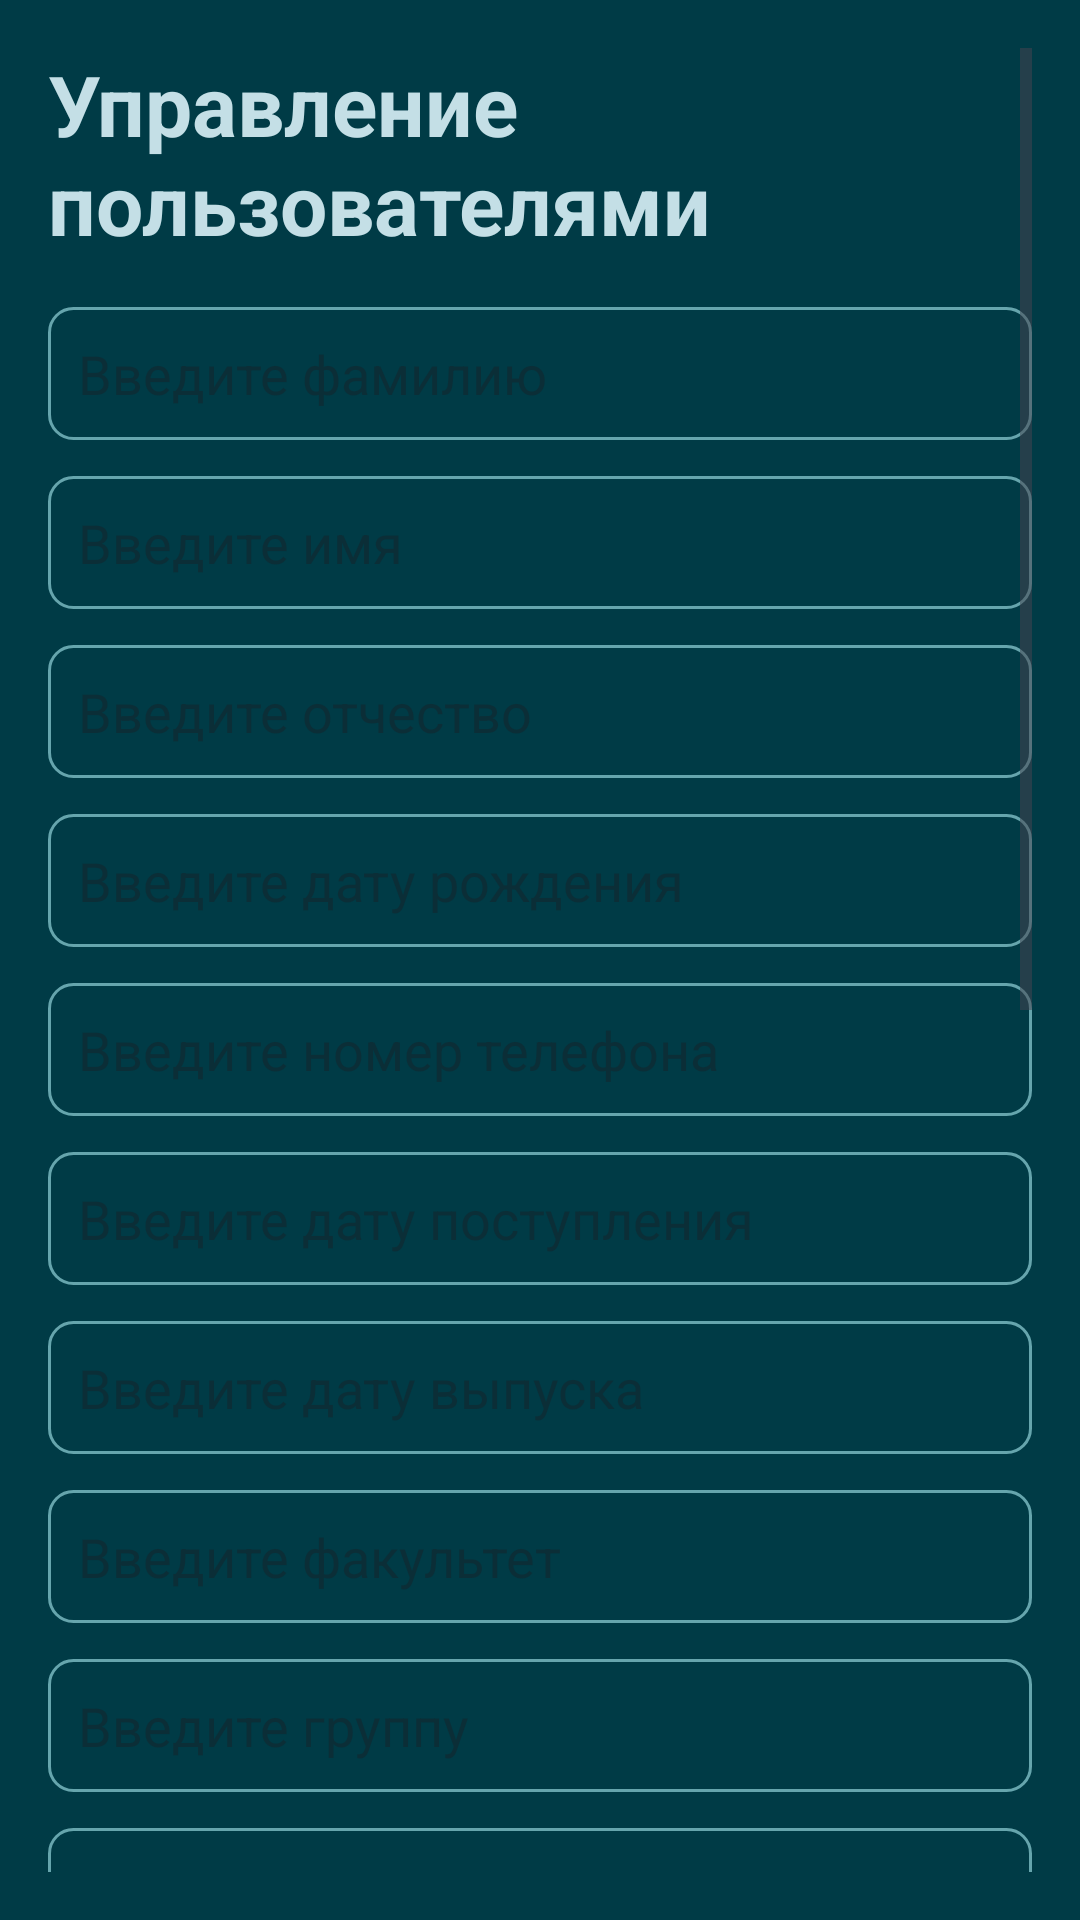

Produce the Android XML layout that renders to this screen, including the resource entries it uses.
<!-- AndroidManifest.xml: application theme Theme.SugarDataBase -->
<!-- res/layout/activity_main.xml -->
<?xml version="1.0" encoding="utf-8"?>
<ScrollView xmlns:android="http://schemas.android.com/apk/res/android"
    android:layout_width="match_parent"
    android:layout_height="match_parent"
    android:padding="16dp"
    android:background="#003B46">

    <LinearLayout
        android:layout_width="match_parent"
        android:layout_height="wrap_content"
        android:orientation="vertical">

        <TextView
            android:layout_width="wrap_content"
            android:layout_height="wrap_content"
            android:text="Управление пользователями"
            android:textSize="28sp"
            android:textColor="#C4DFE6"
            android:layout_gravity="center"
            android:paddingBottom="16dp"
            android:textStyle="bold" />

        <EditText
            android:id="@+id/surnameInput"
            android:layout_width="match_parent"
            android:layout_height="wrap_content"
            android:hint="Введите фамилию"
            android:layout_marginBottom="12dp"
            android:background="@drawable/edit_text_background" />

        <EditText
            android:id="@+id/nameInput"
            android:layout_width="match_parent"
            android:layout_height="wrap_content"
            android:hint="Введите имя"
            android:layout_marginBottom="12dp"
            android:background="@drawable/edit_text_background" />

        <EditText
            android:id="@+id/patronymicInput"
            android:layout_width="match_parent"
            android:layout_height="wrap_content"
            android:hint="Введите отчество"
            android:layout_marginBottom="12dp"
            android:background="@drawable/edit_text_background" />

        <EditText
            android:id="@+id/birthDateInput"
            android:layout_width="match_parent"
            android:layout_height="wrap_content"
            android:hint="Введите дату рождения"
            android:layout_marginBottom="12dp"
            android:background="@drawable/edit_text_background" />

        <EditText
            android:id="@+id/phoneInput"
            android:layout_width="match_parent"
            android:layout_height="wrap_content"
            android:hint="Введите номер телефона"
            android:layout_marginBottom="12dp"
            android:background="@drawable/edit_text_background" />

        <EditText
            android:id="@+id/admissionDateInput"
            android:layout_width="match_parent"
            android:layout_height="wrap_content"
            android:hint="Введите дату поступления"
            android:layout_marginBottom="12dp"
            android:background="@drawable/edit_text_background" />

        <EditText
            android:id="@+id/graduationDateInput"
            android:layout_width="match_parent"
            android:layout_height="wrap_content"
            android:hint="Введите дату выпуска"
            android:layout_marginBottom="12dp"
            android:background="@drawable/edit_text_background" />

        <EditText
            android:id="@+id/facultyInput"
            android:layout_width="match_parent"
            android:layout_height="wrap_content"
            android:hint="Введите факультет"
            android:layout_marginBottom="12dp"
            android:background="@drawable/edit_text_background" />

        <EditText
            android:id="@+id/groupInput"
            android:layout_width="match_parent"
            android:layout_height="wrap_content"
            android:hint="Введите группу"
            android:layout_marginBottom="12dp"
            android:background="@drawable/edit_text_background" />

        <EditText
            android:id="@+id/courseInput"
            android:layout_width="match_parent"
            android:layout_height="wrap_content"
            android:hint="Введите курс"
            android:inputType="number"
            android:layout_marginBottom="12dp"
            android:background="@drawable/edit_text_background" />

        <EditText
            android:id="@+id/averageScoreInput"
            android:layout_width="match_parent"
            android:layout_height="wrap_content"
            android:hint="Введите средний балл"
            android:inputType="numberDecimal"
            android:layout_marginBottom="12dp"
            android:background="@drawable/edit_text_background" />

        <EditText
            android:id="@+id/idInput"
            android:layout_width="match_parent"
            android:layout_height="wrap_content"
            android:hint="Введите ID пользователя (для редактирования/удаления)"
            android:inputType="number"
            android:layout_marginBottom="12dp"
            android:background="@drawable/edit_text_background" />

        
        <Button
            android:id="@+id/generateRandomDataButton"
            android:layout_width="match_parent"
            android:layout_height="wrap_content"
            android:text="Сгенерировать случайные данные"
            android:layout_marginBottom="8dp"
            android:backgroundTint="#66A5AD"
            android:textColor="@android:color/white" />

        
        <TextView
            android:layout_width="wrap_content"
            android:layout_height="wrap_content"
            android:text="Действия с пользователями"
            android:textSize="20sp"
            android:textColor="#C4DFE6"
            android:layout_marginTop="16dp"
            android:layout_marginBottom="8dp" />

        <LinearLayout
            android:layout_width="match_parent"
            android:layout_height="wrap_content"
            android:orientation="horizontal"
            android:layout_marginBottom="8dp">

            <Button
                android:id="@+id/editButton"
                android:layout_width="0dp"
                android:layout_height="wrap_content"
                android:layout_weight="1"
                android:text="Редактировать пользователя"
                android:backgroundTint="#66A5AD"
                android:textColor="@android:color/white" />

            <Button
                android:id="@+id/deleteButton"
                android:layout_width="0dp"
                android:layout_height="wrap_content"
                android:layout_weight="1"
                android:text="Удалить пользователя"
                android:backgroundTint="#66A5AD"
                android:textColor="@android:color/white"
                android:layout_marginStart="8dp" /> 
        </LinearLayout>

        <Button
            android:id="@+id/addButton"
            android:layout_width="match_parent"
            android:layout_height="wrap_content"
            android:text="Добавить пользователя"
            android:layout_marginBottom="8dp"
            android:backgroundTint="#66A5AD"
            android:textColor="@android:color/white" />

        
        <TextView
            android:layout_width="wrap_content"
            android:layout_height="wrap_content"
            android:text="Действия с базой данных"
            android:textSize="20sp"
            android:textColor="#C4DFE6"
            android:layout_marginTop="16dp"
            android:layout_marginBottom="8dp" />

        <Button
            android:id="@+id/viewUsersButton"
            android:layout_width="match_parent"
            android:layout_height="wrap_content"
            android:text="Просмотр пользователей"
            android:layout_marginBottom="8dp"
            android:backgroundTint="#66A5AD"
            android:textColor="@android:color/white" />

        <Button
            android:id="@+id/manageDatabaseButton"
            android:layout_width="match_parent"
            android:layout_height="wrap_content"
            android:text="Управление базой данных"
            android:layout_marginBottom="16dp"
            android:backgroundTint="#66A5AD"
            android:textColor="@android:color/white" />

        <TextView
            android:id="@+id/messageTextView"
            android:layout_width="match_parent"
            android:layout_height="wrap_content"
            android:text=""
            android:textSize="16sp"
            android:textColor="#FF5722"
            android:layout_marginBottom="16dp" />
    </LinearLayout>
</ScrollView>
<!-- resources referenced by this layout -->
<resources>
  <!-- drawable edit_text_background (drawable) -->
  <?xml version="1.0" encoding="utf-8"?>
  <shape xmlns:android="http://schemas.android.com/apk/res/android">
      <solid android:color="#003B46" /> 
      <corners android:radius="8dp" />
      <stroke
          android:width="1dp"
          android:color="#66A5AD" /> 
      <padding
          android:left="10dp"
          android:right="10dp"
          android:top="10dp"
          android:bottom="10dp" />
  </shape>
  <style name="Theme.SugarDataBase" parent="Base.Theme.SugarDataBase" />
  <style name="Base.Theme.SugarDataBase" parent="Theme.Material3.DayNight.NoActionBar">
          
          
      </style>
</resources>
